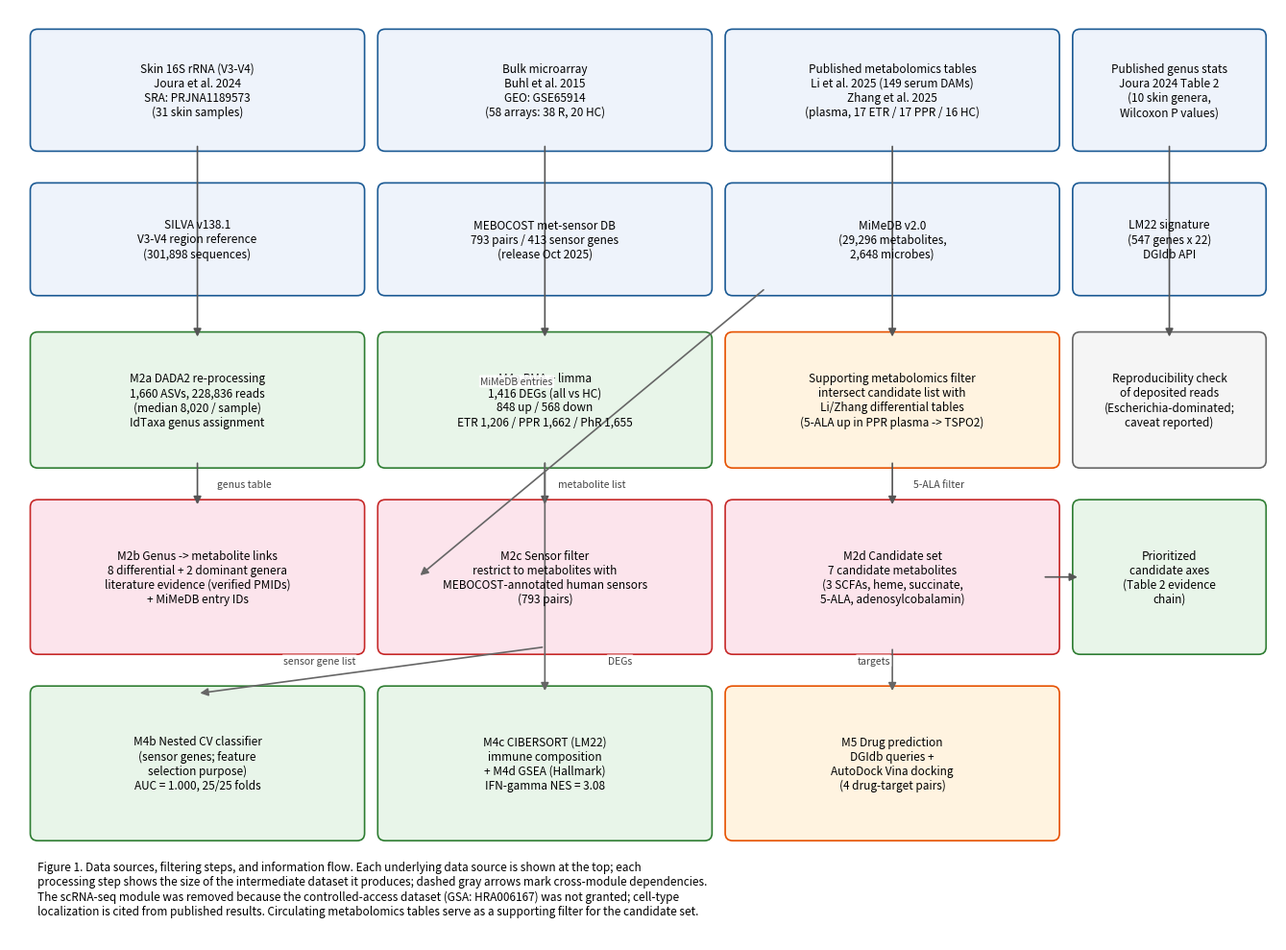

Write the Python code that produced this figure. (Note: this script raises an exception after producing the figure.)
#!/usr/bin/env python3
"""fig1_flowchart.py — Figure 1: data-source -> filtering -> integration flow chart.
Layout per R2 round-2 comments: no scRNA-seq module (dropped, controlled access);
circulating metabolomics role shown explicitly as supporting filter; readable filter labels.
"""
import matplotlib
matplotlib.use("Agg")
import matplotlib.pyplot as plt
from matplotlib.patches import FancyBboxPatch, FancyArrowPatch

fig, ax = plt.subplots(figsize=(13.5, 10), dpi=300)
ax.set_xlim(0, 13.5); ax.set_ylim(0, 10); ax.axis("off")

def box(x, y, w, h, text, fc="#eef3fb", ec="#1b5a94", fs=8.5):
    ax.add_patch(FancyBboxPatch((x, y), w, h, boxstyle="round,pad=0.08",
                                fc=fc, ec=ec, lw=1.2))
    ax.text(x + w/2, y + h/2, text, ha="center", va="center", fontsize=fs)

def arrow(x1, y1, x2, y2, color="#555555", style="-|>", lw=1.2, ls="-"):
    ax.add_patch(FancyArrowPatch((x1, y1), (x2, y2), arrowstyle=style,
                                 mutation_scale=12, lw=lw, color=color, linestyle=ls))

def flabel(x, y, text, color="#444444", fs=7.5):
    ax.text(x, y, text, ha="center", va="center", fontsize=fs, color=color,
            bbox=dict(boxstyle="round,pad=0.15", fc="white", ec="none", alpha=0.9))

GREEN, ORANGE, PINK, BLUE, GRAY = "#e8f5e9", "#fff3e0", "#fce4ec", "#eef3fb", "#f5f5f5"
GE, OE, PE, BE = "#2e7d32", "#e65100", "#c62828", "#1b5a94"

# ---- Row 1: underlying data sources (top) ----
box(0.3, 8.55, 3.4, 1.15, "Skin 16S rRNA (V3-V4)\nJoura et al. 2024\nSRA: PRJNA1189573\n(31 skin samples)", fc=BLUE, ec=BE)
box(4.0, 8.55, 3.4, 1.15, "Bulk microarray\nBuhl et al. 2015\nGEO: GSE65914\n(58 arrays: 38 R, 20 HC)", fc=BLUE, ec=BE)
box(7.7, 8.55, 3.4, 1.15, "Published metabolomics tables\nLi et al. 2025 (149 serum DAMs)\nZhang et al. 2025\n(plasma, 17 ETR / 17 PPR / 16 HC)", fc=BLUE, ec=BE)
box(11.4, 8.55, 1.9, 1.15, "Published genus stats\nJoura 2024 Table 2\n(10 skin genera,\nWilcoxon P values)", fc=BLUE, ec=BE)

# ---- Row 2: databases / references ----
box(0.3, 7.0, 3.4, 1.05, "SILVA v138.1\nV3-V4 region reference\n(301,898 sequences)")
box(4.0, 7.0, 3.4, 1.05, "MEBOCOST met-sensor DB\n793 pairs / 413 sensor genes\n(release Oct 2025)")
box(7.7, 7.0, 3.4, 1.05, "MiMeDB v2.0\n(29,296 metabolites,\n2,648 microbes)")
box(11.4, 7.0, 1.9, 1.05, "LM22 signature\n(547 genes x 22)\nDGIdb API")

# ---- Row 3: processing modules ----
box(0.3, 5.15, 3.4, 1.3, "M2a DADA2 re-processing\n1,660 ASVs, 228,836 reads\n(median 8,020 / sample)\nIdTaxa genus assignment", fc=GREEN, ec=GE)
arrow(2.0, 8.55, 2.0, 6.45)
box(4.0, 5.15, 3.4, 1.3, "M4a RMA + limma\n1,416 DEGs (all vs HC)\n848 up / 568 down\nETR 1,206 / PPR 1,662 / PhR 1,655", fc=GREEN, ec=GE)
arrow(5.7, 8.55, 5.7, 6.45)
box(7.7, 5.15, 3.4, 1.3, "Supporting metabolomics filter\nintersect candidate list with\nLi/Zhang differential tables\n(5-ALA up in PPR plasma -> TSPO2)", fc=ORANGE, ec=OE)
arrow(9.4, 8.55, 9.4, 6.45)
box(11.4, 5.15, 1.9, 1.3, "Reproducibility check\nof deposited reads\n(Escherichia-dominated;\ncaveat reported)", fc=GRAY, ec="#666666")
arrow(11.4+0.95, 8.55, 11.4+0.95, 6.45)

# ---- Row 4: integration (M2b/M3) ----
box(0.3, 3.15, 3.4, 1.5, "M2b Genus -> metabolite links\n8 differential + 2 dominant genera\nliterature evidence (verified PMIDs)\n+ MiMeDB entry IDs", fc=PINK, ec=PE)
arrow(2.0, 5.15, 2.0, 4.65)
flabel(2.5, 4.9, "genus table")
box(4.0, 3.15, 3.4, 1.5, "M2c Sensor filter\nrestrict to metabolites with\nMEBOCOST-annotated human sensors\n(793 pairs)", fc=PINK, ec=PE)
arrow(5.7, 5.15, 5.7, 4.65)
flabel(6.2, 4.9, "metabolite list")
box(7.7, 3.15, 3.4, 1.5, "M2d Candidate set\n7 candidate metabolites\n(3 SCFAs, heme, succinate,\n5-ALA, adenosylcobalamin)", fc=PINK, ec=PE)
arrow(8.05, 7.0, 4.35, 3.9, color="#666666");  # MiMeDB -> M2b
flabel(5.4, 6.0, "MiMeDB entries")
arrow(9.4, 5.15, 9.4, 4.65)
flabel(9.9, 4.9, "5-ALA filter")
box(11.4, 3.15, 1.9, 1.5, "Prioritized\ncandidate axes\n(Table 2 evidence\nchain)", fc=GREEN, ec=GE)
arrow(9.4+1.6, 3.9, 11.4, 3.9)

# ---- Row 5: downstream analyses (M4b-M5) ----
box(0.3, 1.15, 3.4, 1.5, "M4b Nested CV classifier\n(sensor genes; feature\nselection purpose)\nAUC = 1.000, 25/25 folds", fc=GREEN, ec=GE)
arrow(4.0+1.7, 3.15, 2.0, 2.65, color="#666666")
flabel(3.3, 3.0, "sensor gene list")
box(4.0, 1.15, 3.4, 1.5, "M4c CIBERSORT (LM22)\nimmune composition\n+ M4d GSEA (Hallmark)\nIFN-gamma NES = 3.08", fc=GREEN, ec=GE)
arrow(5.7, 5.15, 5.7, 2.65, color="#666666")
flabel(6.5, 3.0, "DEGs")
box(7.7, 1.15, 3.4, 1.5, "M5 Drug prediction\nDGIdb queries +\nAutoDock Vina docking\n(4 drug-target pairs)", fc=ORANGE, ec=OE)
arrow(7.7+1.7, 3.15, 9.4, 2.65, color="#666666")
flabel(9.2, 3.0, "targets")

# caption
ax.text(0.3, 0.25,
        "Figure 1. Data sources, filtering steps, and information flow. Each underlying data source is shown at the top; each\n"
        "processing step shows the size of the intermediate dataset it produces; dashed gray arrows mark cross-module dependencies.\n"
        "The scRNA-seq module was removed because the controlled-access dataset (GSA: HRA006167) was not granted; cell-type\n"
        "localization is cited from published results. Circulating metabolomics tables serve as a supporting filter for the candidate set.",
        fontsize=8.5, va="bottom", ha="left")

plt.tight_layout()
plt.savefig("output/figures/Fig1_flowchart.png", dpi=300, bbox_inches="tight")
print("Fig1 saved")
